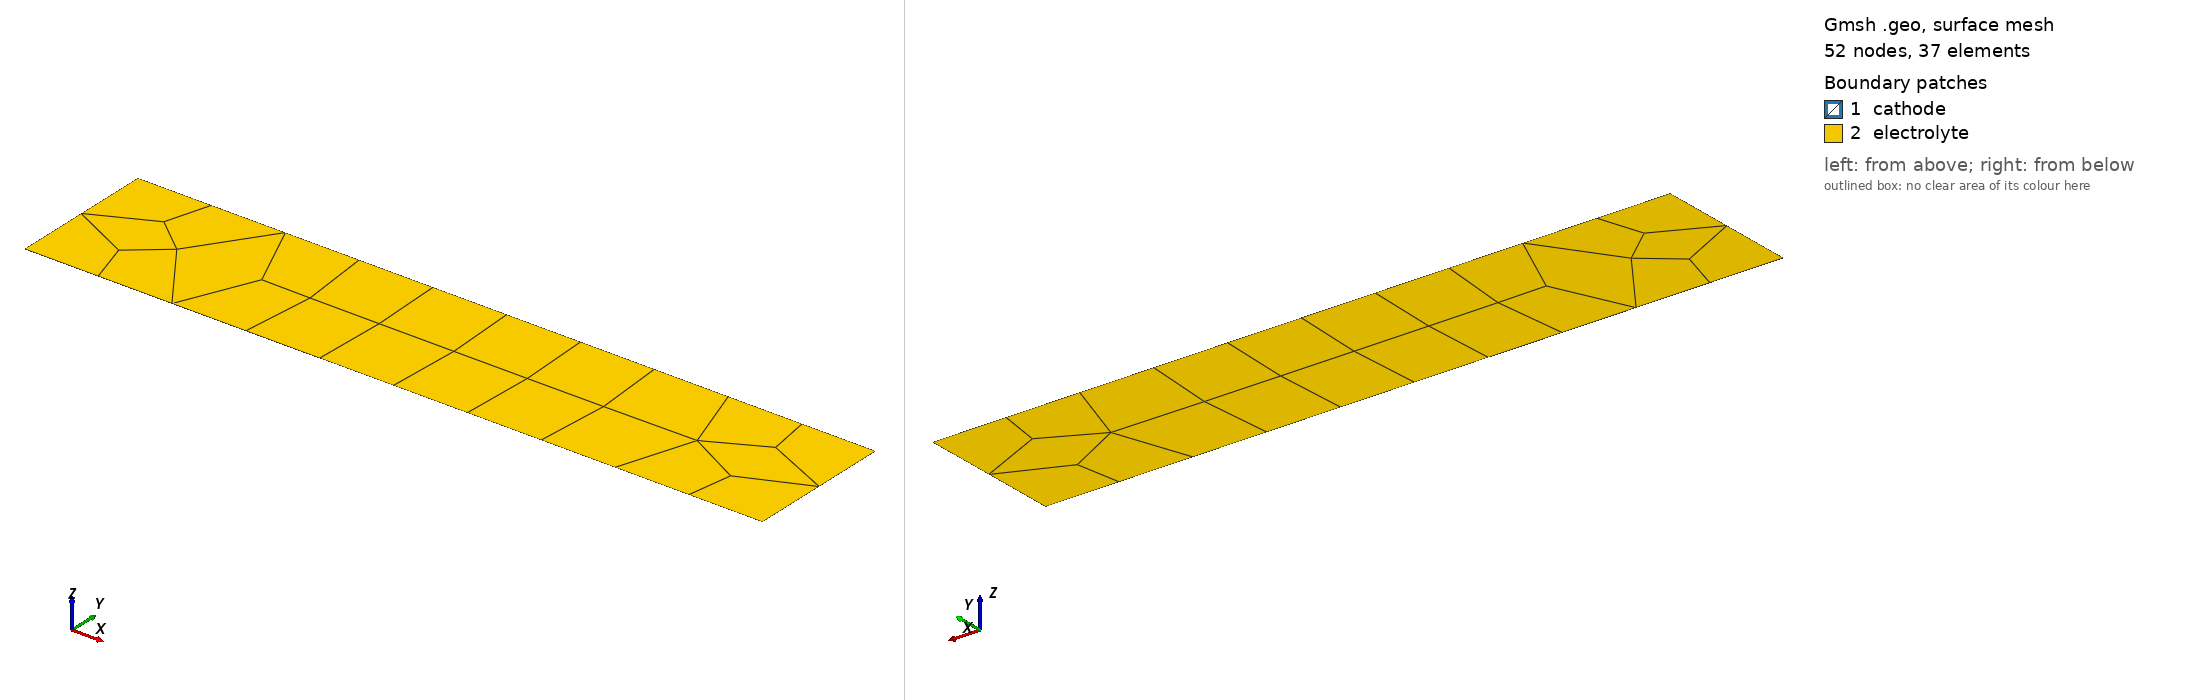

Gmsh geometry script, surface-meshed: 52 nodes, 37 surface elements. Boundary patches (legend numbers): 1 cathode, 2 electrolyte. Left view from above one corner, right view from below the opposite corner. Legend entries are the model's physical surfaces. The drawing asked Gmsh for element sizes between 1% and 20% of the model's largest extent; the script's own settings can give other sizes.

=== untitled.geo (drawn) ===
//+
SetFactory("OpenCASCADE");
Rectangle(1) = {0, 0, 0, 400, 0.5, 0};
//+
Rectangle(2) = {0, 0.5, 0, 1000, 200, 0};
//+
Physical Surface("electrolyte") = {2};
//+
Physical Surface("cathode") = {1};
//+
Characteristic Length {3} = 0.05;
//+
Transfinite Curve {4, 2} = 5 Using Progression 1;
//+
Recombine Surface {1};
//+
Recombine Surface {2};
//+
Recombine Surface {2};
